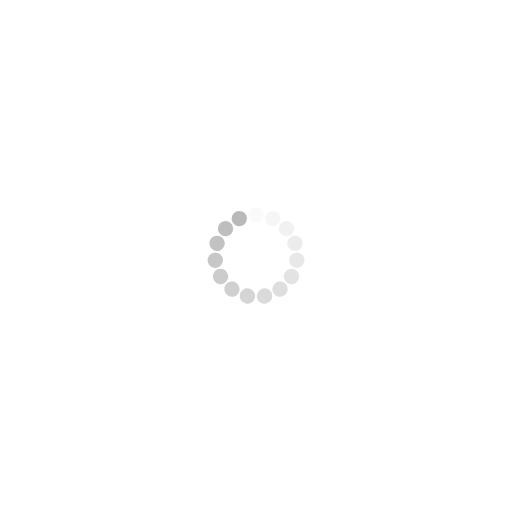
t = 0.00 s
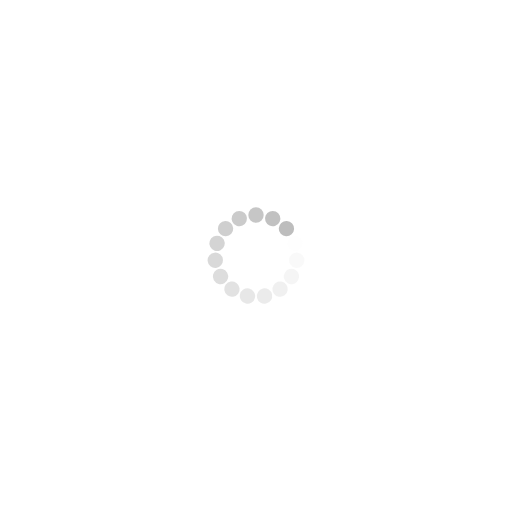
t = 0.40 s
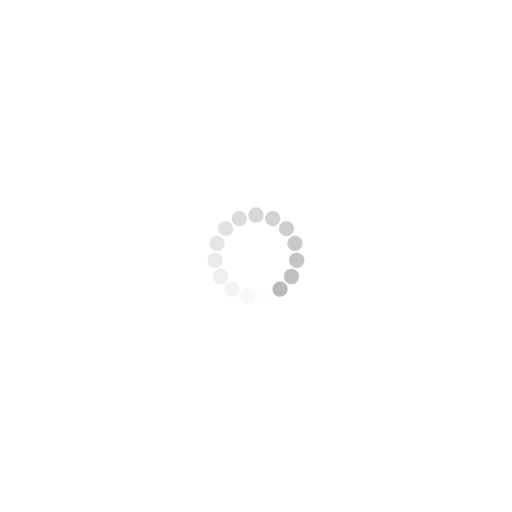
t = 0.79 s
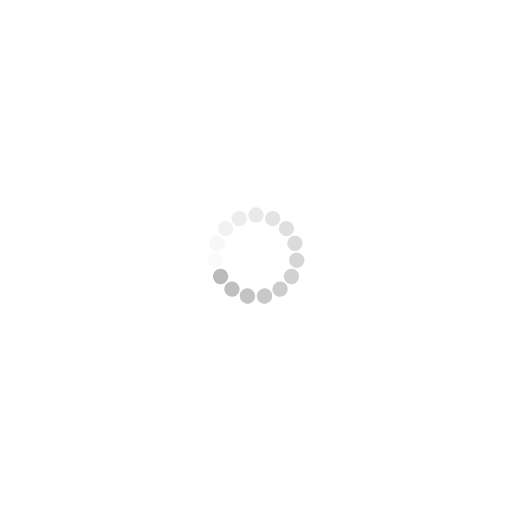
t = 1.19 s

The animated SVG that drew these frames (rendered in a browser with its animation timeline set to each time). Animation: 15 SMIL elements (animate=15); one cycle of 1.59 s, repeats indefinitely.

<?xml version="1.0" encoding="utf-8"?>
<svg xmlns="http://www.w3.org/2000/svg" xmlns:xlink="http://www.w3.org/1999/xlink" style="margin: auto; background: none; display: block; shape-rendering: auto;" width="201px" height="201px" viewBox="0 0 100 100" preserveAspectRatio="xMidYMid">
<g transform="rotate(0 50 50)">
  <rect x="48.5" y="40.5" rx="1.5" ry="1.5" width="3" height="3" fill="#b9b9b9">
    <animate attributeName="opacity" values="1;0" keyTimes="0;1" dur="1.5873015873015872s" begin="-1.4814814814814816s" repeatCount="indefinite"></animate>
  </rect>
</g><g transform="rotate(24 50 50)">
  <rect x="48.5" y="40.5" rx="1.5" ry="1.5" width="3" height="3" fill="#b9b9b9">
    <animate attributeName="opacity" values="1;0" keyTimes="0;1" dur="1.5873015873015872s" begin="-1.3756613756613758s" repeatCount="indefinite"></animate>
  </rect>
</g><g transform="rotate(48 50 50)">
  <rect x="48.5" y="40.5" rx="1.5" ry="1.5" width="3" height="3" fill="#b9b9b9">
    <animate attributeName="opacity" values="1;0" keyTimes="0;1" dur="1.5873015873015872s" begin="-1.26984126984127s" repeatCount="indefinite"></animate>
  </rect>
</g><g transform="rotate(72 50 50)">
  <rect x="48.5" y="40.5" rx="1.5" ry="1.5" width="3" height="3" fill="#b9b9b9">
    <animate attributeName="opacity" values="1;0" keyTimes="0;1" dur="1.5873015873015872s" begin="-1.1640211640211642s" repeatCount="indefinite"></animate>
  </rect>
</g><g transform="rotate(96 50 50)">
  <rect x="48.5" y="40.5" rx="1.5" ry="1.5" width="3" height="3" fill="#b9b9b9">
    <animate attributeName="opacity" values="1;0" keyTimes="0;1" dur="1.5873015873015872s" begin="-1.0582010582010584s" repeatCount="indefinite"></animate>
  </rect>
</g><g transform="rotate(120 50 50)">
  <rect x="48.5" y="40.5" rx="1.5" ry="1.5" width="3" height="3" fill="#b9b9b9">
    <animate attributeName="opacity" values="1;0" keyTimes="0;1" dur="1.5873015873015872s" begin="-0.9523809523809524s" repeatCount="indefinite"></animate>
  </rect>
</g><g transform="rotate(144 50 50)">
  <rect x="48.5" y="40.5" rx="1.5" ry="1.5" width="3" height="3" fill="#b9b9b9">
    <animate attributeName="opacity" values="1;0" keyTimes="0;1" dur="1.5873015873015872s" begin="-0.8465608465608466s" repeatCount="indefinite"></animate>
  </rect>
</g><g transform="rotate(168 50 50)">
  <rect x="48.5" y="40.5" rx="1.5" ry="1.5" width="3" height="3" fill="#b9b9b9">
    <animate attributeName="opacity" values="1;0" keyTimes="0;1" dur="1.5873015873015872s" begin="-0.7407407407407408s" repeatCount="indefinite"></animate>
  </rect>
</g><g transform="rotate(192 50 50)">
  <rect x="48.5" y="40.5" rx="1.5" ry="1.5" width="3" height="3" fill="#b9b9b9">
    <animate attributeName="opacity" values="1;0" keyTimes="0;1" dur="1.5873015873015872s" begin="-0.634920634920635s" repeatCount="indefinite"></animate>
  </rect>
</g><g transform="rotate(216 50 50)">
  <rect x="48.5" y="40.5" rx="1.5" ry="1.5" width="3" height="3" fill="#b9b9b9">
    <animate attributeName="opacity" values="1;0" keyTimes="0;1" dur="1.5873015873015872s" begin="-0.5291005291005292s" repeatCount="indefinite"></animate>
  </rect>
</g><g transform="rotate(240 50 50)">
  <rect x="48.5" y="40.5" rx="1.5" ry="1.5" width="3" height="3" fill="#b9b9b9">
    <animate attributeName="opacity" values="1;0" keyTimes="0;1" dur="1.5873015873015872s" begin="-0.4232804232804233s" repeatCount="indefinite"></animate>
  </rect>
</g><g transform="rotate(264 50 50)">
  <rect x="48.5" y="40.5" rx="1.5" ry="1.5" width="3" height="3" fill="#b9b9b9">
    <animate attributeName="opacity" values="1;0" keyTimes="0;1" dur="1.5873015873015872s" begin="-0.3174603174603175s" repeatCount="indefinite"></animate>
  </rect>
</g><g transform="rotate(288 50 50)">
  <rect x="48.5" y="40.5" rx="1.5" ry="1.5" width="3" height="3" fill="#b9b9b9">
    <animate attributeName="opacity" values="1;0" keyTimes="0;1" dur="1.5873015873015872s" begin="-0.21164021164021166s" repeatCount="indefinite"></animate>
  </rect>
</g><g transform="rotate(312 50 50)">
  <rect x="48.5" y="40.5" rx="1.5" ry="1.5" width="3" height="3" fill="#b9b9b9">
    <animate attributeName="opacity" values="1;0" keyTimes="0;1" dur="1.5873015873015872s" begin="-0.10582010582010583s" repeatCount="indefinite"></animate>
  </rect>
</g><g transform="rotate(336 50 50)">
  <rect x="48.5" y="40.5" rx="1.5" ry="1.5" width="3" height="3" fill="#b9b9b9">
    <animate attributeName="opacity" values="1;0" keyTimes="0;1" dur="1.5873015873015872s" begin="0s" repeatCount="indefinite"></animate>
  </rect>
</g>
<!-- [ldio] generated by https://loading.io/ --></svg>